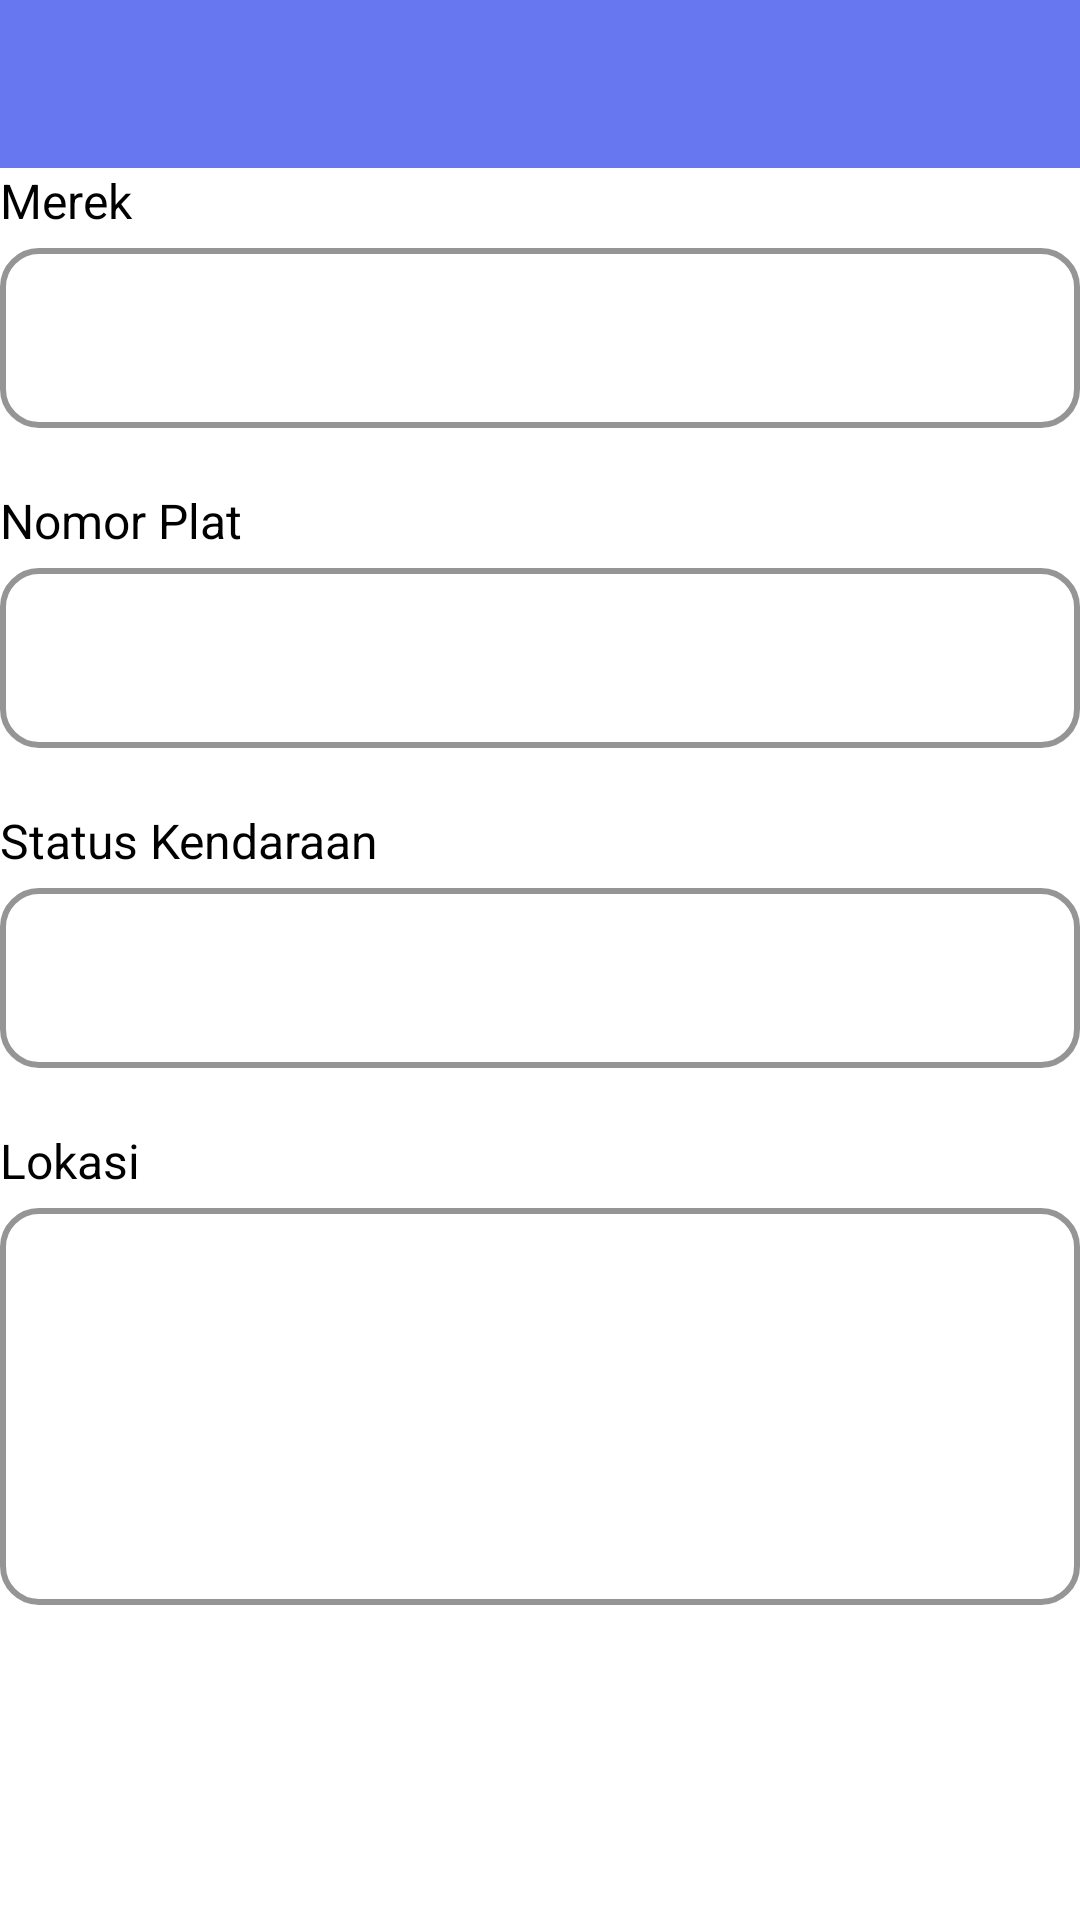

Reconstruct the res/layout file that produces this screen, plus the resources it refers to.
<!-- AndroidManifest.xml: activity theme Theme.TrashFullMonitor.NoActionBar -->
<!-- res/layout/activity_detail_mobil.xml -->
<?xml version="1.0" encoding="utf-8"?>
<ScrollView
    xmlns:android="http://schemas.android.com/apk/res/android"
    xmlns:app="http://schemas.android.com/apk/res-auto"
    xmlns:tools="http://schemas.android.com/tools"
    android:layout_width="match_parent"
    android:layout_height="wrap_content"
    tools:context=".ui.mobil.DetailMobilActivity">

    <RelativeLayout
        android:layout_width="match_parent"
        android:layout_height="wrap_content">

        <androidx.appcompat.widget.Toolbar
            android:id="@+id/toolbar"
            android:layout_width="match_parent"
            android:layout_height="?attr/actionBarSize"
            android:background="?attr/colorPrimary"
            app:layout_scrollFlags="scroll|enterAlways"
            android:gravity="center"
            android:minHeight="?actionBarSize"
            app:titleTextColor="@color/white"
            app:theme="@style/ToolbarColoredBackArrow"
            android:backgroundTint="@color/blue"
            android:textAppearance="@style/TextAppearance.Widget.AppCompat.Toolbar.Title"/>

        <LinearLayout
            android:layout_width="match_parent"
            android:layout_height="wrap_content"
            android:layout_below="@id/toolbar"
            android:layout_margin="@dimen/activity_vertical_margin"
            android:orientation="vertical">

            <TextView
                android:layout_width="match_parent"
                android:layout_height="wrap_content"
                android:layout_marginBottom="5dp"
                android:text="Merek"
                android:textColor="@color/black"
                android:textSize="16sp" />

            <EditText
                android:id="@+id/et_merek"
                android:layout_width="match_parent"
                android:layout_height="60dp"
                android:background="@drawable/border_edittext"
                android:editable="false"
                android:inputType="none"
                android:padding="12dp"
                android:textColor="@color/black"
                tools:ignore="SpeakableTextPresentCheck"
                android:layout_marginBottom="20dp"/>

            <TextView
                android:layout_width="match_parent"
                android:layout_height="wrap_content"
                android:layout_marginBottom="5dp"
                android:text="Nomor Plat"
                android:textColor="@color/black"
                android:textSize="16sp" />

            <EditText
                android:id="@+id/et_no_plat"
                android:layout_width="match_parent"
                android:layout_height="60dp"
                android:background="@drawable/border_edittext"
                android:editable="false"
                android:inputType="none"
                android:padding="12dp"
                android:textColor="@color/black"
                tools:ignore="SpeakableTextPresentCheck"
                android:layout_marginBottom="20dp"/>

            <TextView
                android:layout_width="match_parent"
                android:layout_height="wrap_content"
                android:layout_marginBottom="5dp"
                android:text="Status Kendaraan"
                android:textColor="@color/black"
                android:textSize="16sp" />

            <EditText
                android:id="@+id/et_status"
                android:layout_width="match_parent"
                android:layout_height="60dp"
                android:background="@drawable/border_edittext"
                android:editable="false"
                android:inputType="none"
                android:padding="12dp"
                tools:ignore="SpeakableTextPresentCheck"
                android:layout_marginBottom="20dp"/>

            <TextView
                android:layout_width="match_parent"
                android:layout_height="wrap_content"
                android:layout_marginBottom="5dp"
                android:text="Lokasi"
                android:textColor="@color/black"
                android:textSize="16sp" />

            <EditText
                android:id="@+id/et_lokasi"
                android:layout_width="match_parent"
                android:layout_height="wrap_content"
                android:inputType="textMultiLine"
                android:background="@drawable/border_edittext"
                android:editable="false"
                android:gravity="left|top"
                android:padding="12dp"
                android:textColor="@color/black"
                tools:ignore="SpeakableTextPresentCheck"
                android:layout_marginBottom="20dp"
                android:lines="5"/>

        </LinearLayout>

    </RelativeLayout>

</ScrollView>
<!-- resources referenced by this layout -->
<resources>
  <color name="black">#FF000000</color>
  <color name="blue">#6777ef</color>
  <color name="white">#FFFFFFFF</color>
  <!-- drawable border_edittext (drawable) -->
  <shape
      xmlns:android="http://schemas.android.com/apk/res/android"
      android:shape="rectangle">
      <solid
          android:color="@android:color/transparent"/>
  
      <corners
          android:bottomRightRadius="12dp"
          android:bottomLeftRadius="12dp"
          android:topLeftRadius="12dp"
          android:topRightRadius="12dp"/>
      <stroke
          android:color="#959595"
          android:width="2dp"/>
  </shape>
  <style name="ToolbarColoredBackArrow" parent="Theme.MaterialComponents.NoActionBar">
          <item name="android:textColorSecondary">@color/white</item>
      </style>
  <style name="Theme.TrashFullMonitor.NoActionBar">
          <item name="windowActionBar">false</item>
          <item name="windowNoTitle">true</item>
      </style>
</resources>
